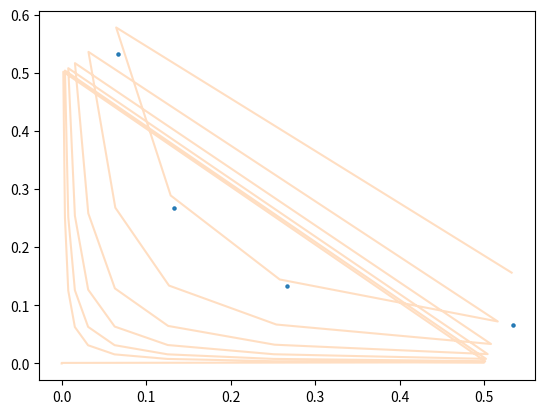
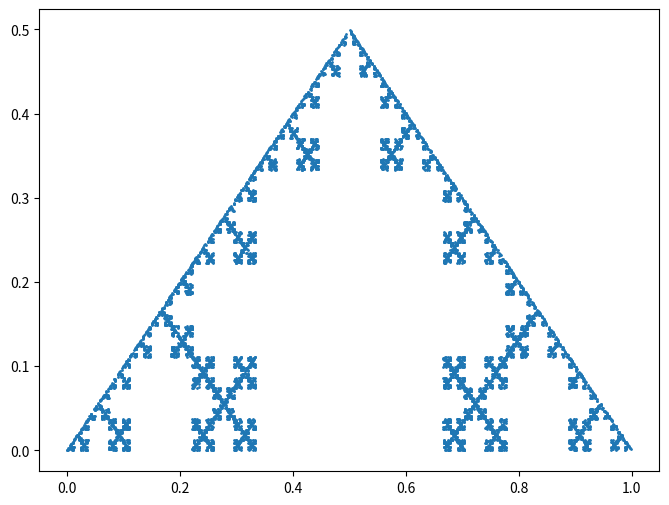
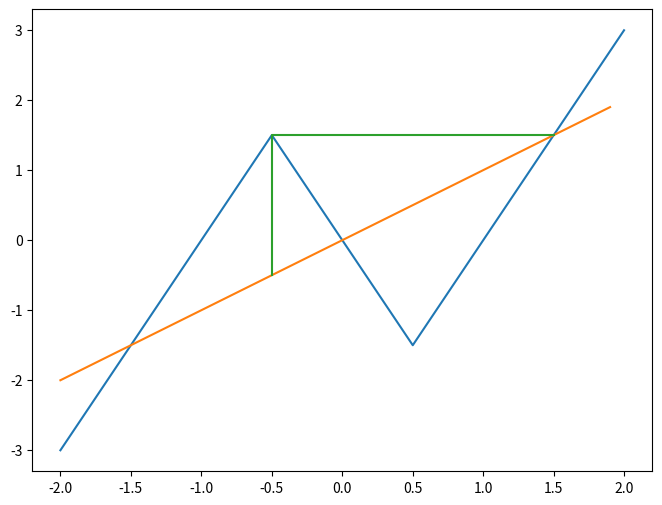
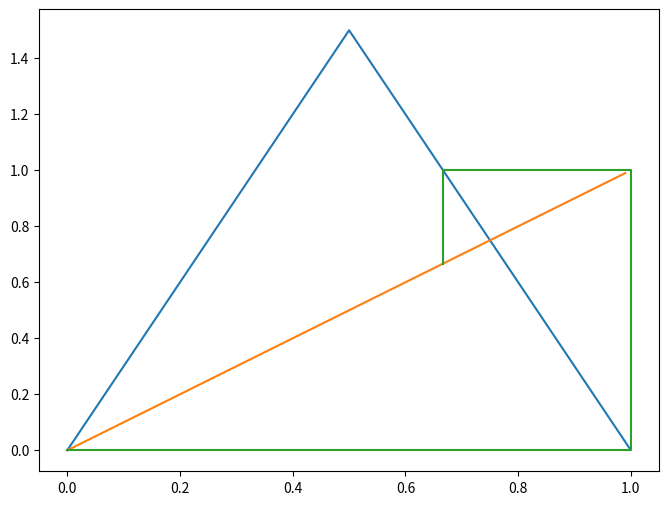

Here is the Python script that generated these plots, in order:

# coding: utf-8

# In[1]:


get_ipython().run_line_magic('config', "InlineBackend.figure_format = 'retina'")
get_ipython().run_line_magic('matplotlib', 'inline')

import numpy as np
import matplotlib.pyplot as plt


# In[184]:


def lyapunov_exponent(fn, deriv, val, num_iterates=10**6):
    trajectory = iterate_map(fn, val, num_iterates)
    return np.sum(np.log(np.abs(deriv(trajectory)))) / trajectory.size

def lyapunov_number(fn, deriv, val, num_iterates=10**6):
    return np.exp(lyapunov_exponent(fn, deriv, val, num_iterates))

def iterate_map(f, x_0, n):
    # extended for multi-dim case
#     trajectory = [x_0] * (n+1)
    trajectory = np.stack([x_0] * (n+1), axis=0)
    trajectory[0] = x_0
    for i in range(1, n + 1):
        # should probably just pass in vector instead of unpacking
        trajectory[i] = f(trajectory[i-1]) 
    
    return trajectory


# In[185]:


def problem_1a():
    time1_map = lambda x: np.exp(3) * x
    time1_deriv = lambda x: np.ones(x.shape) * np.exp(3)
    
    return lyapunov_exponent(time1_map, time1_deriv, 1/2, 10**2)

def problem_1b():
    time1_map = lambda x: np.e / ((1 / x) - 1 + np.e)
    time1_deriv = lambda x: np.e / (1 - x + np.e * x)**2
    
    return lyapunov_exponent(time1_map, time1_deriv, 1/2)


# In[186]:


print(problem_1a())


# In[187]:


# (lambda x: 2 + x - x)(np.array([1, 2, 3]))
print(problem_1b()) 


# In[724]:


# def problem_2():
#     time1_map = lambda x: np.array([x[0]*np.exp(-1),
#                                     x[0]*np.e + x[1]*np.exp(-1)])
#     time1_deriv = lambda x: np.array([
            
#     ])
def bakers_map(v):
    x, y = v
    out = []

    if x <= 0.5:
        out = [(2 * x) % 1, (0.5 * y) % 1]
    else:
        out = [(2 * x) % 1, (0.5 * y + 0.5) % 1]

    return np.array(out)

def problem_5():
    traj = iterate_map(bakers_map, [8/15, 1/15], 30)
    plt.plot(traj[:,0], traj[:,1], 'o', markersize=2, alpha=0.25)


# In[725]:


problem_5()


# In[444]:


def generate_binary(n=100000):
    num = 0.0
    power = -1
    incr = 2
    while incr <= n:
        num += 2**power
        power -= incr
        incr += 1
    return num


# numerically check baker's map
def problem_6():
    traj = iterate_map(bakers_map, [generate_binary(), 0], 10**5)[5:]
    plt.plot(traj[:,0], traj[:,1], markersize=2, alpha=0.25)


# In[445]:


problem_6()


# In[541]:


import functools

def make_ifs(fns, probabilities=[]):
    if not probabilities:
        probabilities = [1/len(fns)] * len(fns)
    thresholds = functools.reduce(lambda l, el: l + [l[-1] + el], probabilities, [0])[1:]
    
    def apply_ifs(x): # let x be a vector
        random = np.random.random()
        for i in range(len(thresholds)):
            if random < thresholds[i]:
                return fns[i](x)
        else:
            return fns[len(fns) - 1](x)
        
    return apply_ifs

def rotate(v, theta=np.pi/2):
    return np.array([
        [np.cos(theta), -np.sin(theta)],
        [np.sin(theta), np.cos(theta)]
    ]) @ v

def scale(v, factor=1/3):
    return v * factor

def problem_9():
    ifs = make_ifs([
        lambda v: scale(v),
        lambda v: rotate(scale(v)) + np.array([1/3, 0]),
        lambda v: scale(v) + np.array([1/3, 1/3]),
        lambda v: rotate(scale(v), -np.pi/2) + np.array([2/3, 1/3]),
        lambda v: scale(v) + np.array([2/3, 0])
    ])
    
    traj = iterate_map(ifs, np.array([0.1, 0.1]), 10**4)
    fig, ax = plt.subplots(figsize=(8, 6))
    ax.plot(traj[:, 0], traj[:, 1], 'o', markersize=1)


# In[542]:


problem_9()


# In[543]:


def get_plot(f, x_start, x_end, x_step=0.01):
    f_vec = np.vectorize(f)
    x = np.arange(x_start, x_end, x_step)
    y = f_vec(x)
    return np.column_stack((x, y))

def get_cobweb(trajectory):
    coords = np.column_stack((np.repeat(trajectory[:-1], 2), 
                              np.repeat(trajectory[1:], 2)))
    coords[::2] = np.column_stack((trajectory[:-1], trajectory[:-1]))
    return coords


# In[598]:


def problem_10():
    def fn(x):
        if x >= 0:
            return 3 * np.abs(x - 0.5) - 3/2
        else:
            return 3/2 - 3 * np.abs(x + 0.5)
    
    plot = get_plot(fn, -2, 2, 0.001)
    line = get_plot(lambda x: x, -2, 2, 0.1)
    
    fig, ax = plt.subplots(figsize=(8,6))
    ax.plot(plot[:,0], plot[:,1])
    ax.plot(line[:,0], line[:,1])
    
    traj = iterate_map(fn, -0.5, 10)
    cobweb = get_cobweb(traj)
    ax.plot(cobweb[:,0], cobweb[:,1])


# In[599]:


problem_10()


# In[711]:


def problem_11():
    fn = lambda x: 3/2 - 3 * np.abs(x - 0.5)
    
    plot = get_plot(fn, 0, 1, 0.001)
    line = get_plot(lambda x: x, 0, 1, 0.01)
    
    fig, ax = plt.subplots(figsize=(8,6))
    ax.plot(plot[:,0], plot[:,1])
    ax.plot(line[:,0], line[:,1])
    
    traj = iterate_map(fn, 2/3, 5)
    cobweb = get_cobweb(traj)
    ax.plot(cobweb[:,0], cobweb[:,1])


# In[712]:


problem_11()

